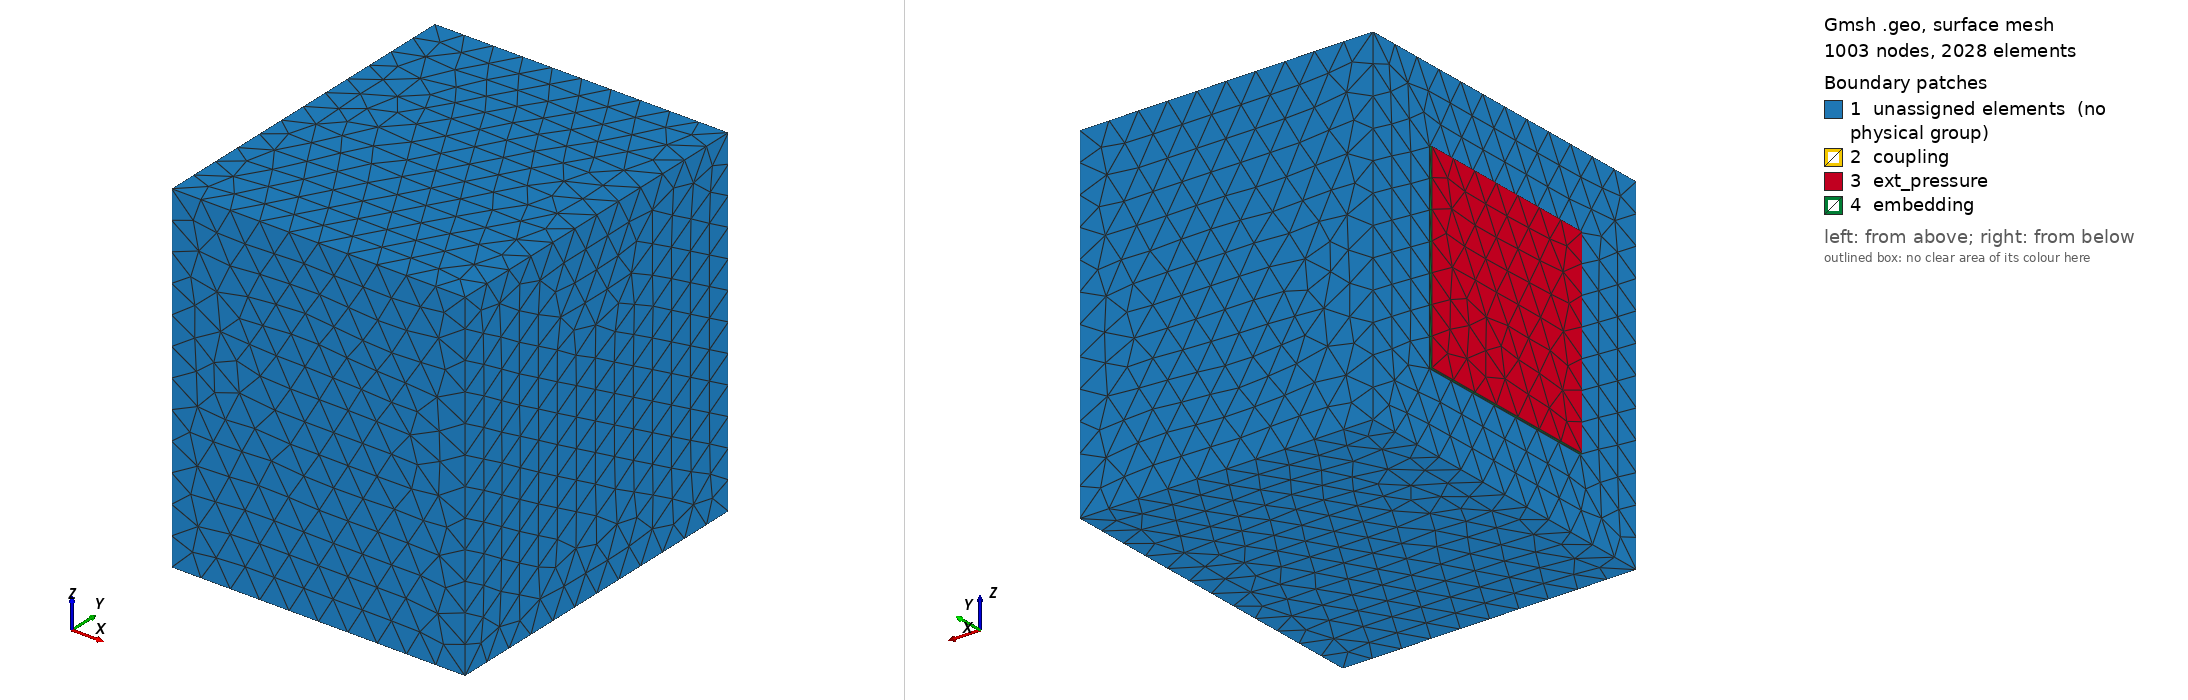

Gmsh geometry script, surface-meshed: 1003 nodes, 2028 surface elements. Boundary patches (legend numbers): 1 unassigned elements (no physical group), 2 coupling, 3 ext_pressure, 4 embedding. Left view from above one corner, right view from below the opposite corner. Legend entries are the model's physical surfaces; 'unassigned elements' are surfaces in no physical group. The drawing asked Gmsh for element sizes between 1% and 20% of the model's largest extent; the script's own settings can give other sizes.

=== Plate.geo (drawn) ===
// Gmsh project created on Mon Apr 27 08:53:20 2020
//+

size_elas = 0.6;
size_acoustic = 0.6;
l = 2;
L = 3.5;

Point(1) = {0, l, l, size_elas};
//+
Point(2) = {0, -l, l, size_elas};
//+
Point(3) = {0, -l, -l, size_elas};
//+
Point(4) = {0, +l, -l, size_elas};
//+
Point(13) = {0, L, L, size_acoustic};
//+
Point(14) = {0, -L, L, size_acoustic};
//+
Point(15) = {0, -L, -L, size_acoustic};
//+
Point(16) = {0, L, -L, size_acoustic};

Point(17) = {6, L, L, size_acoustic};
//+
Point(18) = {6, -L, L, size_acoustic};
//+
Point(19) = {6, -L, -L, size_acoustic};
//+
Point(20) = {6, L, -L, size_acoustic};
//+
Point(21) = {-0.05, l, l, size_elas};
//+
Point(22) = {-0.05, -l, l, size_elas};
//+
Point(23) = {-0.05, -l, -l, size_elas};
//+
Point(24) = {-0.05, l, -l, size_elas};
//+


//+
Line(1) = {1, 2};
//+
Line(2) = {2, 3};
//+
Line(3) = {3, 4};
//+
Line(4) = {4, 1};
//+
Line(5) = {13, 14};
//+
Line(6) = {14, 15};
//+
Line(7) = {15, 16};
//+
Line(8) = {16, 13};
//+

Line(9) = {13, 17};
//+
Line(10) = {17, 20};
//+
Line(11) = {20, 16};
//+
Line(12) = {14, 18};
//+
Line(13) = {18, 19};
//+
Line(14) = {19, 15};
//+
Line(15) = {18, 17};
//+
Line(16) = {19, 20};
//+
Line(17) = {1, 21};
//+
Line(18) = {2, 22};
//+
Line(19) = {3, 23};
//+
Line(20) = {4, 24};
//+
Line(21) = {24, 23};
//+
Line(22) = {23, 22};
//+
Line(23) = {22, 21};
//+
Line(24) = {21, 24};


//+
Line Loop(1) = {9, 10, 11, 8};
//+
Plane Surface(1) = {1};
//+
Line Loop(2) = {5, 12, 15, -9};
//+
Plane Surface(2) = {2};
//+
Line Loop(3) = {13, 16, -10, -15};
//+
Plane Surface(3) = {3};
//+
Line Loop(4) = {11, -7, -14, 16};
//+
Plane Surface(4) = {4};
//+
Line Loop(5) = {5, 6, 7, 8};
//+
Line Loop(6) = {1, 2, 3, 4};
//+
Plane Surface(5) = {5, 6};
//+
Line Loop(7) = {12, 13, 14, -6};
//+
Plane Surface(6) = {7};
//+
Plane Surface(7) = {6};
//+
Line Loop(8) = {22, 23, 24, 21};
//+
Plane Surface(8) = {8};
//+
Line Loop(9) = {17, -23, -18, -1};
//+
Plane Surface(9) = {9};
//+
Line Loop(10) = {18, -22, -19, -2};
//+
Plane Surface(10) = {10};
//+
Line Loop(11) = {19, -21, -20, -3};
//+
Plane Surface(11) = {11};
//+
Line Loop(12) = {4, 17, 24, -20};
//+
Plane Surface(12) = {12};
//+
Surface Loop(1) = {1, 2, 5, 6, 3, 4, 7};
//+
Volume(1) = {1};
//+
Surface Loop(2) = {8, 10, 9, 12, 11, 7};
//+
Volume(2) = {2};
//+
Physical Surface("embedding") = {12, 9, 10, 11};
//+
Physical Surface("coupling") = {7};
//+
Physical Surface("ext_pressure") = {8};
//+
Physical Volume("acoustic") = {1};
//+
Physical Volume("elastic") = {2};
